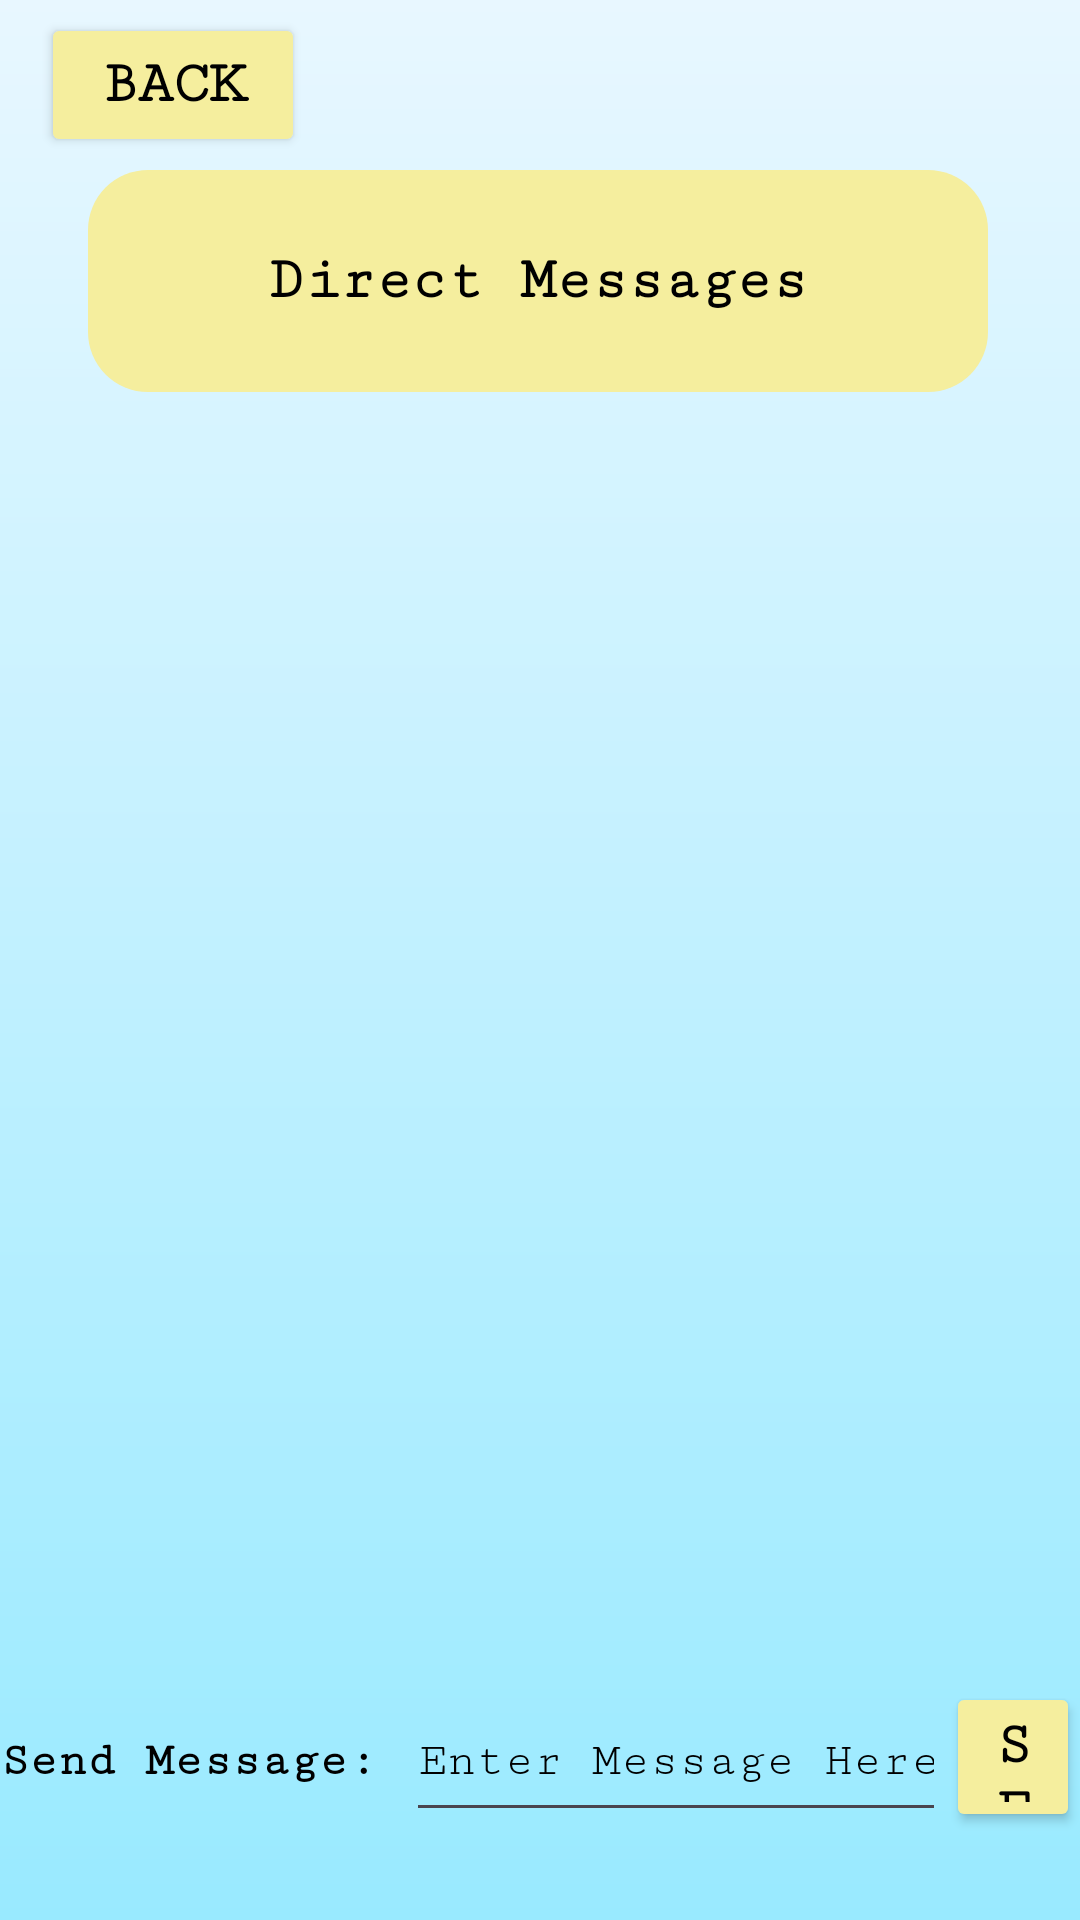

Here is an Android app screen rendered from its layout file. Give the layout XML and the strings, colors and styles it references.
<!-- AndroidManifest.xml: application theme Theme.SupperSolver -->
<!-- res/layout/sendmessage_screen.xml -->
<?xml version="1.0" encoding="utf-8"?>
<LinearLayout
    android:layout_width="match_parent"
    android:layout_height="match_parent"
    android:orientation="vertical"
    android:background="@drawable/gradient_background"
    xmlns:android="http://schemas.android.com/apk/res/android"
    xmlns:app="http://schemas.android.com/apk/res-auto"
    xmlns:tools="http://schemas.android.com/tools">

    <androidx.constraintlayout.widget.ConstraintLayout
        android:id="@+id/sendMessageScreen"
        android:layout_width="match_parent"
        android:layout_height="match_parent"
        tools:context=".MainActivity">

        <Button
            android:id="@+id/back_button"
            android:layout_width="wrap_content"
            android:layout_height="wrap_content"
            android:backgroundTint="#f5ee9e"
            android:fontFamily="serif-monospace"
            android:text="Back"
            android:textColor="#000000"
            android:textSize="20sp"
            android:textStyle="bold"
            app:layout_constraintBottom_toTopOf="@+id/linearLayout1"
            app:layout_constraintEnd_toEndOf="parent"
            app:layout_constraintHorizontal_bias="0.05"
            app:layout_constraintStart_toStartOf="parent"
            app:layout_constraintTop_toTopOf="parent"
            app:layout_constraintVertical_bias="0.5"></Button>

        <LinearLayout
            android:id="@+id/linearLayout1"
            android:layout_width="wrap_content"
            android:layout_height="wrap_content"
            android:orientation="vertical"
            app:layout_constraintBottom_toBottomOf="parent"
            app:layout_constraintEnd_toEndOf="parent"
            app:layout_constraintStart_toStartOf="parent"
            app:layout_constraintTop_toTopOf="parent"
            app:layout_constraintHorizontal_bias="0.490"
            app:layout_constraintVertical_bias="0.1">

            <TextView
                android:id="@+id/welcomeMessage"
                android:layout_width="wrap_content"
                android:layout_height="wrap_content"
                android:background="@drawable/rectangle"
                android:gravity="center"
                android:fontFamily="serif-monospace"
                android:textColor="#000000"
                android:text="Direct Messages"
                android:textSize="20sp"
                android:textStyle="bold"></TextView>
        </LinearLayout>

        <LinearLayout
            android:layout_width="wrap_content"
            android:layout_height="wrap_content"
            android:orientation="vertical"
            app:layout_constraintBottom_toBottomOf="parent"
            app:layout_constraintEnd_toEndOf="parent"
            app:layout_constraintStart_toStartOf="parent"
            app:layout_constraintTop_toTopOf="parent"
            app:layout_constraintHorizontal_bias="0.250"
            app:layout_constraintVertical_bias="0.2250">

            <TextView
                android:id="@+id/msgTxt"
                android:layout_width="wrap_content"
                android:layout_height="wrap_content"
                android:fontFamily="serif-monospace"
                android:textColor="#000000"
                android:text=""
                android:textSize="12dp"
                android:textStyle="bold"></TextView>

        </LinearLayout>

        <LinearLayout
            android:layout_width="wrap_content"
            android:layout_height="wrap_content"
            android:layout_gravity="center"
            android:orientation="horizontal"
            app:layout_constraintBottom_toBottomOf="parent"
            app:layout_constraintEnd_toEndOf="parent"
            app:layout_constraintStart_toStartOf="parent"
            app:layout_constraintTop_toTopOf="parent"
            app:layout_constraintHorizontal_bias="0.490"
            app:layout_constraintVertical_bias="0.950">

            <TextView
                android:layout_width="wrap_content"
                android:layout_height="wrap_content"
                android:fontFamily="serif-monospace"
                android:textColor="#000000"
                android:text="Send Message: "
                android:textSize="16dp"
                android:textStyle="bold"></TextView>

            <EditText
                android:id="@+id/sendMessage"
                android:layout_width="180dp"
                android:layout_height="50dp"
                android:hint="Enter Message Here"
                android:inputType="text"
                android:fontFamily="serif-monospace"
                android:textColor="#000000"
                android:textSize="16dp"
                android:textColorHint="#000000"></EditText>

            <Button
                android:id="@+id/sendMessageBtn"
                android:layout_width="wrap_content"
                android:layout_height="match_parent"
                android:backgroundTint="#f5ee9e"
                android:fontFamily="serif-monospace"
                android:text="Send"
                android:textColor="#000000"
                android:textSize="20sp"
                android:textStyle="bold"></Button>

        </LinearLayout>

    </androidx.constraintlayout.widget.ConstraintLayout>
</LinearLayout>
<!-- resources referenced by this layout -->
<resources>
  <!-- drawable gradient_background (drawable) -->
  <?xml version="1.0" encoding="utf-8"?>
  <shape xmlns:android="http://schemas.android.com/apk/res/android">
      <gradient
          android:gradientRadius="90"
          android:angle="90"
          android:startColor="#99EAFF"
          android:endColor="#E8F7FF"
          android:type="linear" />
      </shape>
  <!-- drawable rectangle (drawable) -->
  <?xml version="1.0" encoding="utf-8"?>
  <selector xmlns:android="http://schemas.android.com/apk/res/android">
      <item>
          <shape android:shape="rectangle">
              <solid android:color="#f5ee9e"/>
              <corners android:radius="20dp"/>
              <size android:height="74dp"/>
              <size android:width="300dp"/>
          </shape>
      </item>
  </selector>
  <style name="Theme.SupperSolver" parent="Base.Theme.SupperSolver" />
  <style name="Base.Theme.SupperSolver" parent="Theme.Material3.DayNight.NoActionBar">
          
          
      </style>
</resources>
